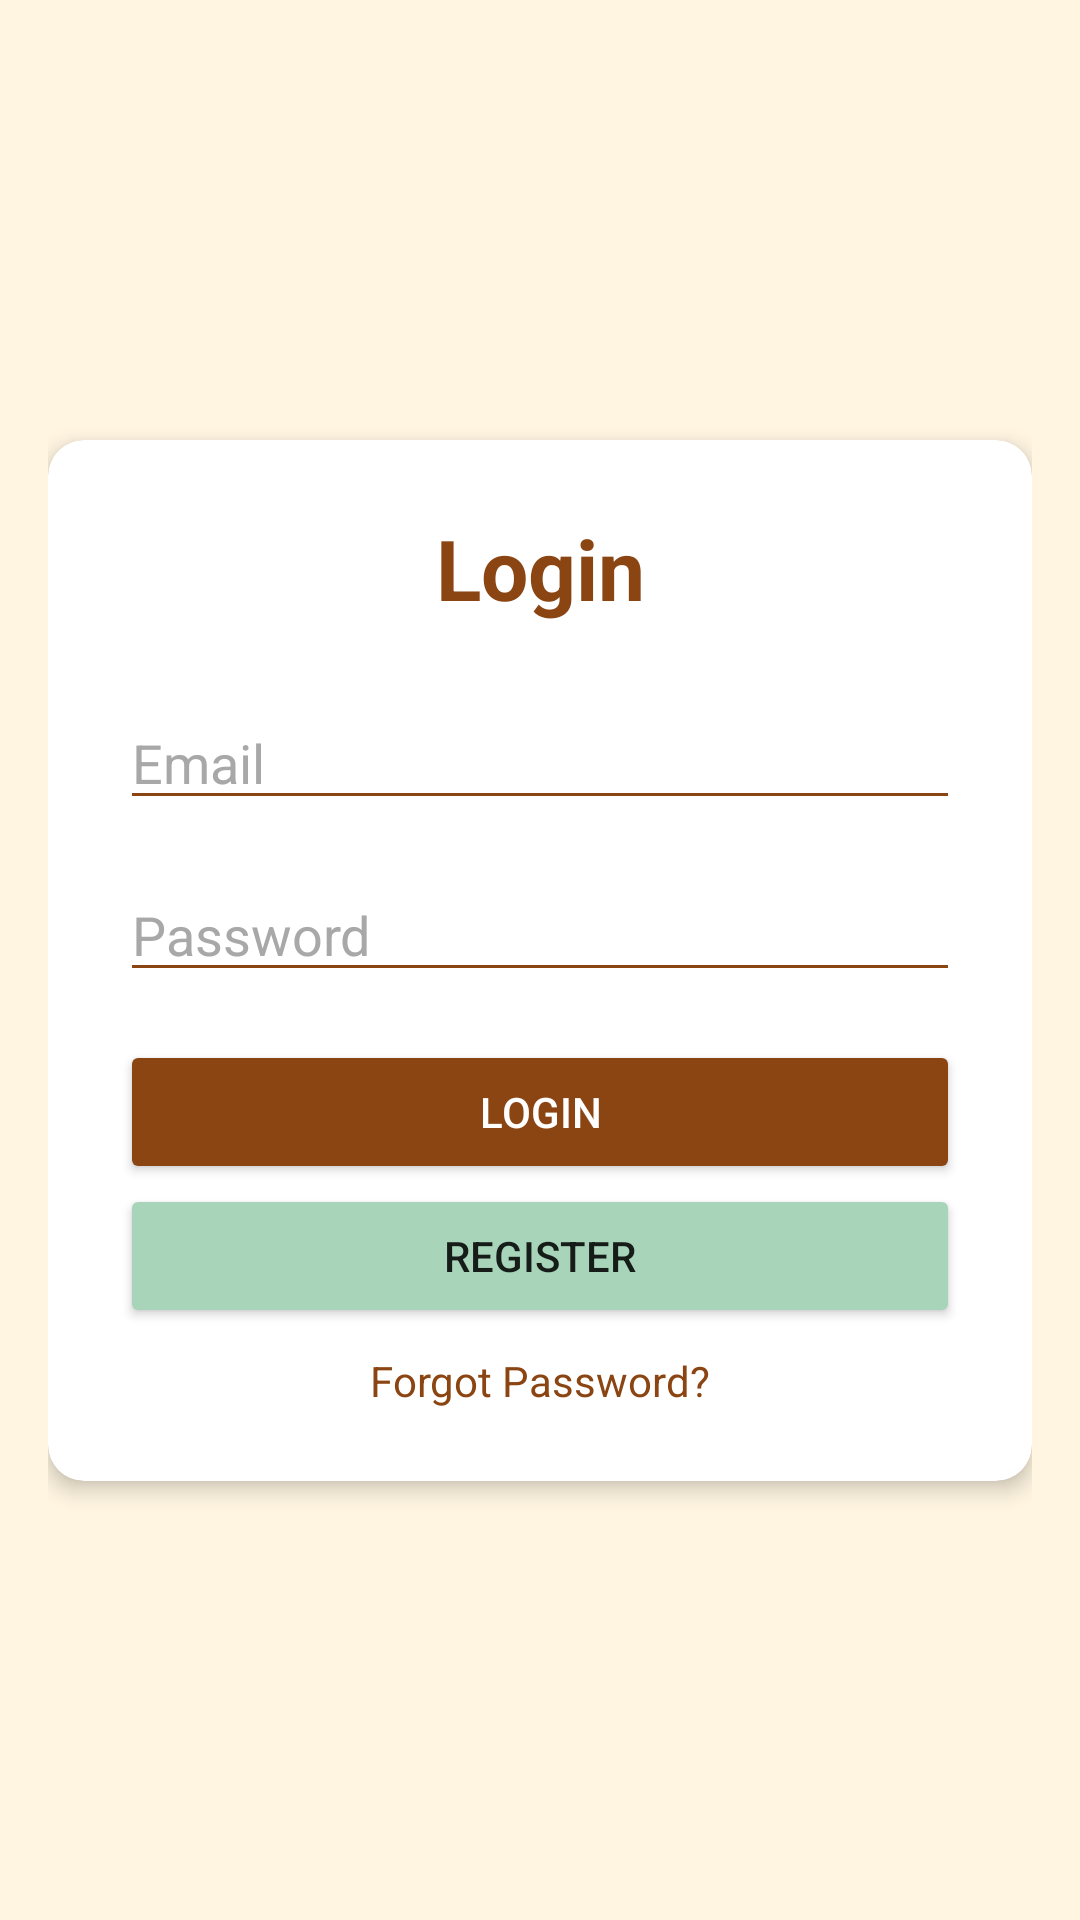

Write the Android layout XML for this screen, with the resource values it uses.
<!-- AndroidManifest.xml: application theme Theme.Assignment1 -->
<!-- res/layout/activity_login.xml -->
<?xml version="1.0" encoding="utf-8"?>
<androidx.constraintlayout.widget.ConstraintLayout xmlns:android="http://schemas.android.com/apk/res/android"
    xmlns:app="http://schemas.android.com/apk/res-auto"
    android:layout_width="match_parent"
    android:layout_height="match_parent"
    android:background="#FFF5E1"
    android:padding="16dp">

    
    <androidx.cardview.widget.CardView
        android:id="@+id/register_card"
        android:layout_width="0dp"
        android:layout_height="wrap_content"
        app:cardCornerRadius="12dp"
        app:cardElevation="4dp"
        app:layout_constraintTop_toTopOf="parent"
        app:layout_constraintBottom_toBottomOf="parent"
        app:layout_constraintStart_toStartOf="parent"
        app:layout_constraintEnd_toEndOf="parent">

        <LinearLayout
            android:layout_width="match_parent"
            android:layout_height="wrap_content"
            android:orientation="vertical"
            android:padding="24dp">

            
            <TextView
                android:id="@+id/login_title"
                android:layout_width="match_parent"
                android:layout_height="wrap_content"
                android:text="Login"
                android:textSize="28sp"
                android:textColor="#8B4513"
                android:textStyle="bold"
                android:gravity="center"
                android:layout_marginBottom="24dp" />

            <EditText
                android:id="@+id/email"
                android:layout_width="match_parent"
                android:layout_height="wrap_content"
                android:hint="Email"
                android:textColor="#8B4513"
                android:textColorHint="#A8A8A8"
                android:backgroundTint="#8B4513"
                android:layout_marginBottom="16dp" />

            <EditText
                android:id="@+id/password"
                android:layout_width="match_parent"
                android:layout_height="wrap_content"
                android:hint="Password"
                android:inputType="textPassword"
                android:textColor="#8B4513"
                android:textColorHint="#A8A8A8"
                android:backgroundTint="#8B4513"
                android:layout_marginBottom="16dp" />

            <Button
                android:id="@+id/login_button"
                android:layout_width="match_parent"
                android:layout_height="wrap_content"
                android:text="Login"
                android:backgroundTint="#8B4513"
                android:textColor="#FFFFFF" />

            <Button
                android:id="@+id/register_button"
                android:layout_width="match_parent"
                android:layout_height="wrap_content"
                android:text="Register"
                android:backgroundTint="#A8D5BA" />

            <TextView
                android:id="@+id/forgot_password"
                android:layout_width="wrap_content"
                android:layout_height="wrap_content"
                android:text="Forgot Password?"
                android:textColor="#8B4513"
                android:layout_marginTop="8dp"
                android:layout_gravity="center" />

        </LinearLayout>
    </androidx.cardview.widget.CardView>

</androidx.constraintlayout.widget.ConstraintLayout>
<!-- resources referenced by this layout -->
<resources>
  <style name="Theme.Assignment1" parent="Base.Theme.Assignment1" />
  <style name="Base.Theme.Assignment1" parent="Theme.MaterialComponents.DayNight.DarkActionBar">
              <item name="colorPrimary">#8B4513</item>
              <item name="colorPrimaryVariant">#5D2E0D</item>
              <item name="colorOnPrimary">#FFF5E1</item>
          </style>
</resources>
